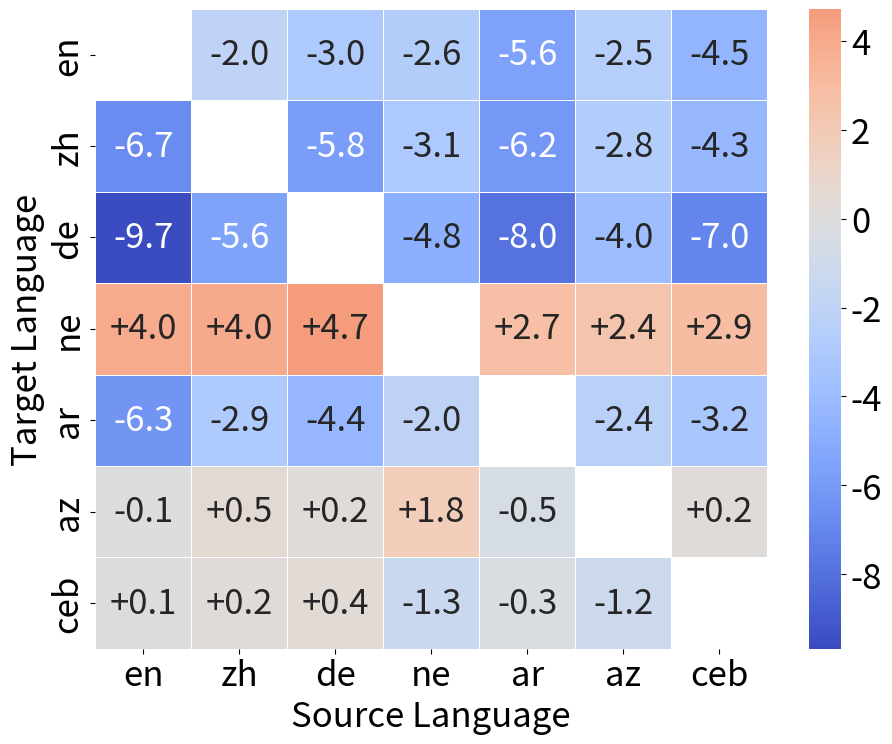

Recreate this plot in Python.
import numpy as np
import seaborn as sns
import matplotlib.pyplot as plt

plt.rcParams.update({'font.size': 25})


gpt4 = np.array([
    [np.nan, 30.69, 47.19, 35.96, 41.50, 24.60, 43.13],
    [29.10, np.nan, 24.47, 17.51, 21.85, 16.03, 19.57],
    [45.51, 25.29, np.nan, 24.55, 30.49, 20.14, 29.06],
    [22.32, 12.90, 16.32, np.nan, 14.54, 11.87, 14.51],
    [32.63, 18.72, 25.11, 17.67, np.nan, 16.25, 20.59],
    [15.95, 11.94, 14.22, 10.51, 13.24, np.nan, 10.85],
    [29.68, 16.49, 22.00, 17.87, 19.91, 14.12, np.nan]
])

xllama2_alpaca = np.array([
    [np.nan, 28.71, 44.16, 33.31, 35.90, 22.05, 38.64],
    [22.40, np.nan, 18.63, 14.42, 15.68, 13.24, 15.29],
    [35.83, 19.72, np.nan, 19.73, 22.53, 16.18, 22.01],
    [26.28, 16.89, 21.04, np.nan, 17.27, 14.31, 17.38],
    [26.34, 15.82, 20.72, 15.62, np.nan, 13.87, 17.40],
    [15.90, 12.43, 14.41, 12.29, 12.73, np.nan, 11.06],
    [29.77, 16.73, 22.44, 16.57, 19.65, 12.90, np.nan]
])

merged = np.around((xllama2_alpaca - gpt4), 2)

annot = np.vectorize(lambda x: f"{x:+.1f}")(merged)

labels = ["en", "zh", "de", "ne", "ar", "az", "ceb"]

plt.figure(figsize=(10, 8))
sns.heatmap(merged, annot=annot, fmt='', xticklabels=labels, yticklabels=labels, cmap="coolwarm", linewidths=.5, center=0)
# plt.title("LLaMAX2-Alpaca vs. GPT-4")
plt.xlabel("Source Language")
plt.ylabel("Target Language")
plt.tight_layout()
plt.savefig('figure_heatmap_gpt4.pdf', dpi=600)